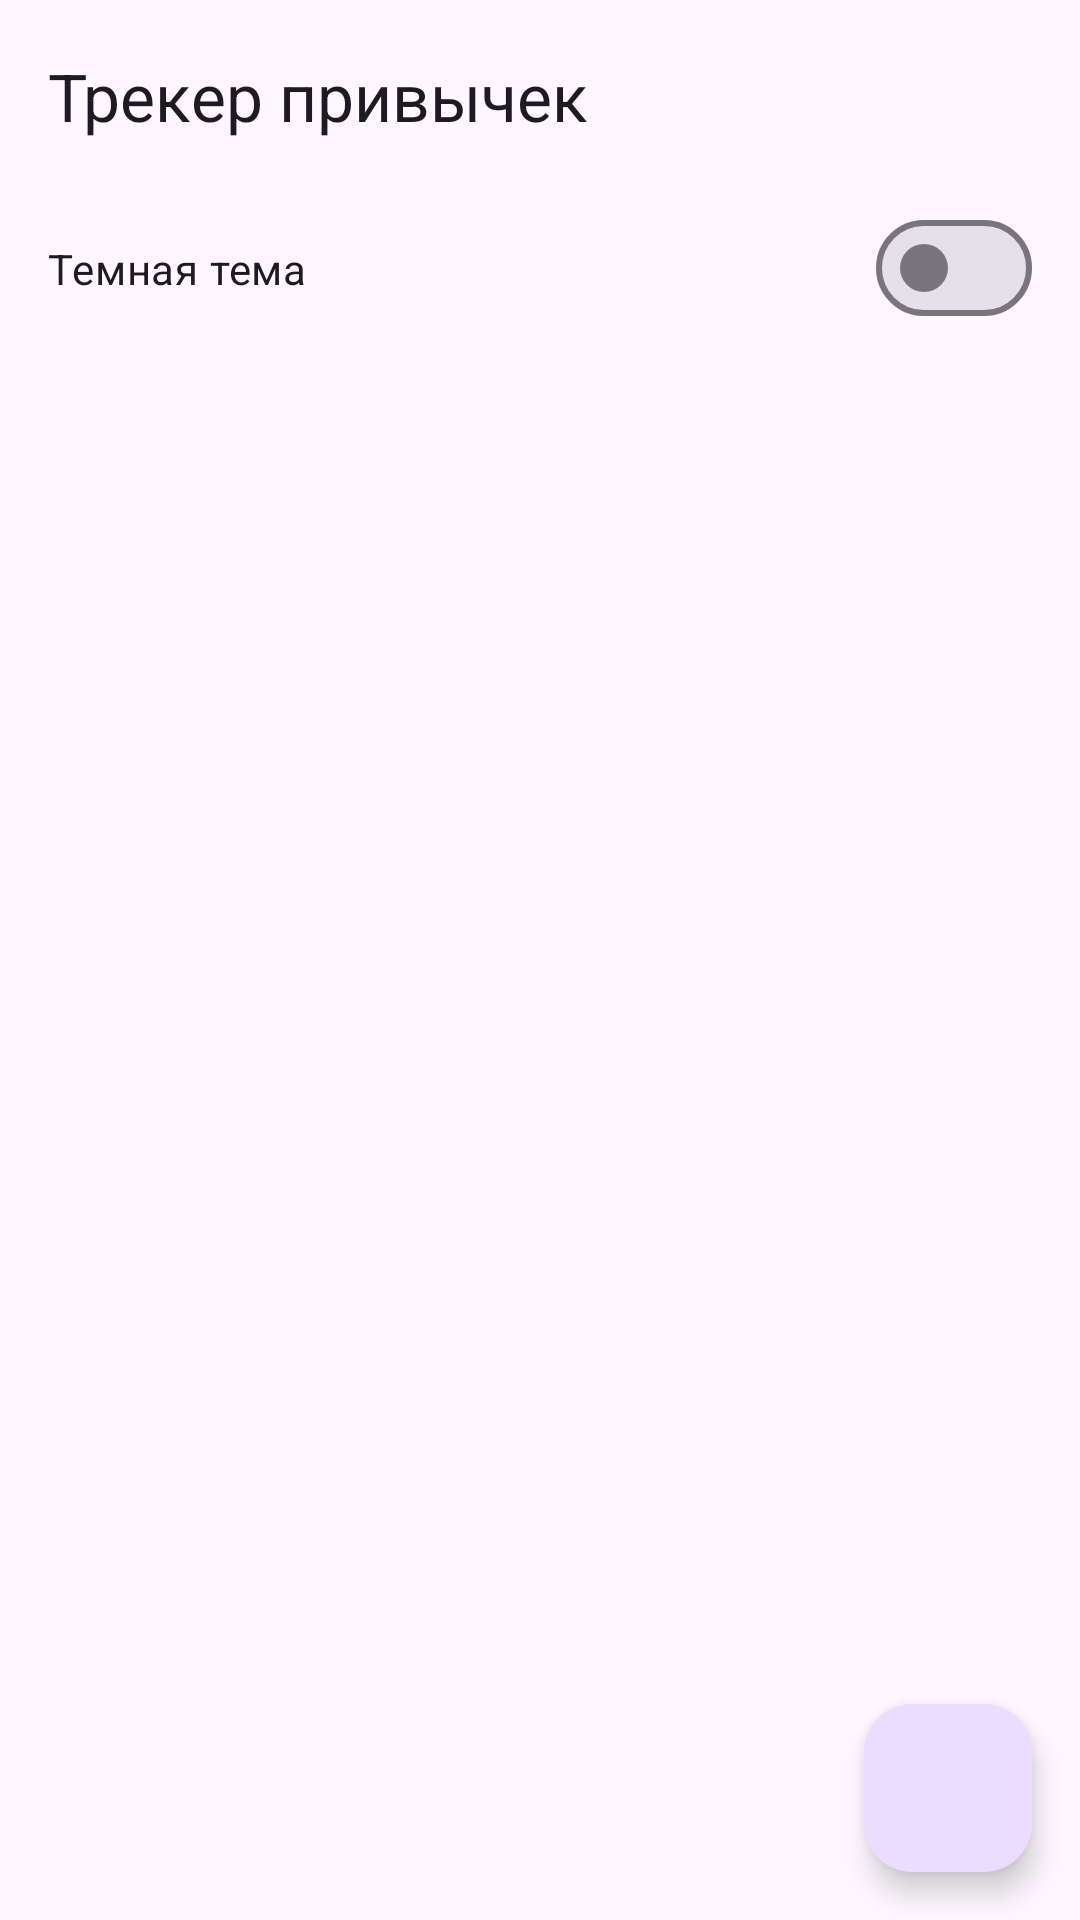

This screen was rendered from an Android layout file. Write that file and the resources it references.
<!-- AndroidManifest.xml: application theme Theme.MyApplication2 -->
<!-- res/layout/activity_main.xml -->
<?xml version="1.0" encoding="utf-8"?>
<androidx.constraintlayout.widget.ConstraintLayout xmlns:android="http://schemas.android.com/apk/res/android"
    xmlns:app="http://schemas.android.com/apk/res-auto"
    xmlns:tools="http://schemas.android.com/tools"
    android:layout_width="match_parent"
    android:layout_height="match_parent"
    tools:context=".MainActivity">

    <com.google.android.material.appbar.MaterialToolbar
        android:id="@+id/toolbar"
        android:layout_width="match_parent"
        android:layout_height="wrap_content"
        app:layout_constraintTop_toTopOf="parent"
        app:title="Трекер привычек" />

    <com.google.android.material.materialswitch.MaterialSwitch
        android:id="@+id/theme_switch"
        android:layout_width="match_parent"
        android:layout_height="wrap_content"
        android:padding="16dp"
        android:text="Темная тема"
        app:layout_constraintBottom_toTopOf="@+id/recyclerViewHabits"
        app:layout_constraintTop_toBottomOf="@+id/toolbar" />

    <androidx.recyclerview.widget.RecyclerView
        android:id="@+id/recyclerViewHabits"
        android:layout_width="match_parent"
        android:layout_height="0dp"
        android:layout_margin="8dp"
        app:layout_constraintBottom_toBottomOf="parent"
        app:layout_constraintTop_toBottomOf="@+id/theme_switch" />

    <com.google.android.material.floatingactionbutton.FloatingActionButton
        android:id="@+id/fabAddHabit"
        android:layout_width="wrap_content"
        android:layout_height="wrap_content"
        android:layout_margin="16dp"
        android:contentDescription="@string/fabAddHabitContent"
        android:src="@drawable/ic_add"
        app:layout_constraintBottom_toBottomOf="parent"
        app:layout_constraintEnd_toEndOf="parent" />

</androidx.constraintlayout.widget.ConstraintLayout>
<!-- resources referenced by this layout -->
<resources>
  <string name="fabAddHabitContent">Добавить привычку</string>
  <style name="Theme.MyApplication2" parent="Base.Theme.HabitTracker" />
  <style name="Base.Theme.HabitTracker" parent="Theme.Material3.DayNight.NoActionBar">
          
          
  
          
          <item name="colorPrimary">@color/primary</item>
          <item name="colorOnPrimary">@color/on_primary</item>
  
          
          <item name="colorSurface">@color/habit_card_bg</item>
          <item name="colorTertiary">@color/streak_fire</item>
  
          
          <item name="android:statusBarColor">?attr/colorSurface</item>
          <item name="android:windowLightStatusBar">true</item>
      </style>
  <color name="primary">#6750A4</color>
  <color name="on_primary">#FFFFFF</color>
  <color name="habit_card_bg">#F3EDF7</color>
  <color name="streak_fire">#FF5722</color>
</resources>
